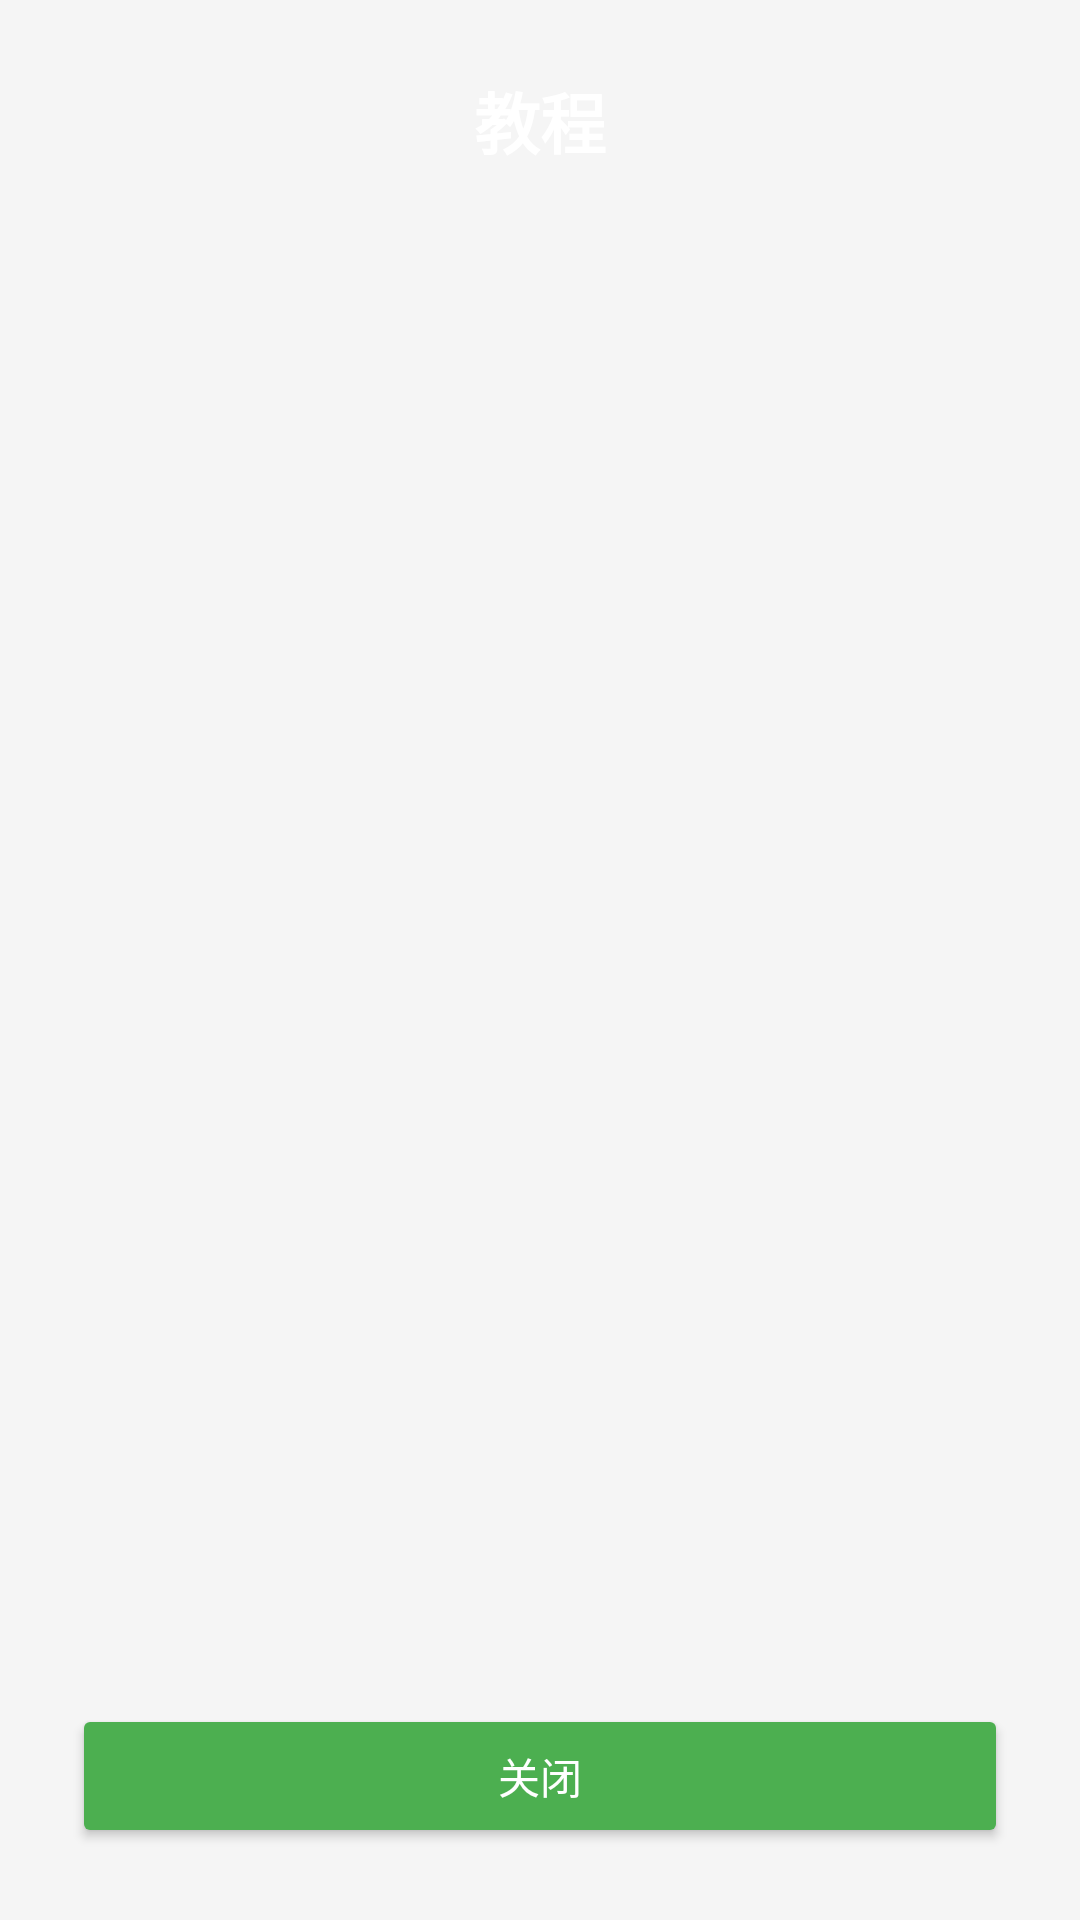

The Android layout XML behind this screen, and the referenced resources:
<!-- AndroidManifest.xml: application theme Theme.AIPC -->
<!-- res/layout/dialog_tutorial.xml -->
<?xml version="1.0" encoding="utf-8"?>
<LinearLayout xmlns:android="http://schemas.android.com/apk/res/android"
    android:layout_width="match_parent"
    android:layout_height="wrap_content"
    android:orientation="vertical"
    android:padding="24dp"
    android:background="@drawable/bg_dialog_rounded">

    <TextView
        android:layout_width="match_parent"
        android:layout_height="wrap_content"
        android:text="教程"
        android:textSize="22sp"
        android:textStyle="bold"
        android:textColor="#FFFFFF"
        android:gravity="center"
        android:layout_marginBottom="16dp" />

    <ScrollView
        android:layout_width="match_parent"
        android:layout_height="0dp"
        android:layout_weight="1">

        <TextView
            android:id="@+id/tvTutorialText"
            android:layout_width="match_parent"
            android:layout_height="wrap_content"
            android:textSize="14sp"
            android:lineSpacingExtra="4dp"
            android:textColor="#FFFFFF" />
    </ScrollView>

    <Button
        android:id="@+id/btnClose"
        android:layout_width="match_parent"
        android:layout_height="wrap_content"
        android:text="关闭"
        android:backgroundTint="#4CAF50"
        android:textColor="#FFFFFF"
        android:layout_marginTop="16dp" />

</LinearLayout>
<!-- resources referenced by this layout -->
<resources>
  <style name="Theme.AIPC" parent="Theme.MaterialComponents.DayNight.NoActionBar">
          <item name="android:statusBarColor">@color/status_bar_color</item>
          <item name="android:navigationBarColor">@color/navigation_bar_color</item>
          <item name="colorPrimary">@color/primary_color</item>
          <item name="colorPrimaryDark">@color/primary_dark</item>
          <item name="colorAccent">@color/accent_color</item>
          <item name="android:windowBackground">@color/background_color</item>
      </style>
  <color name="status_bar_color">#000000</color>
  <color name="navigation_bar_color">#FFFFFF</color>
  <color name="primary_color">#1E88E5</color>
  <color name="primary_dark">#0D47A1</color>
  <color name="accent_color">#FFB74D</color>
  <color name="background_color">#F5F5F5</color>
</resources>
